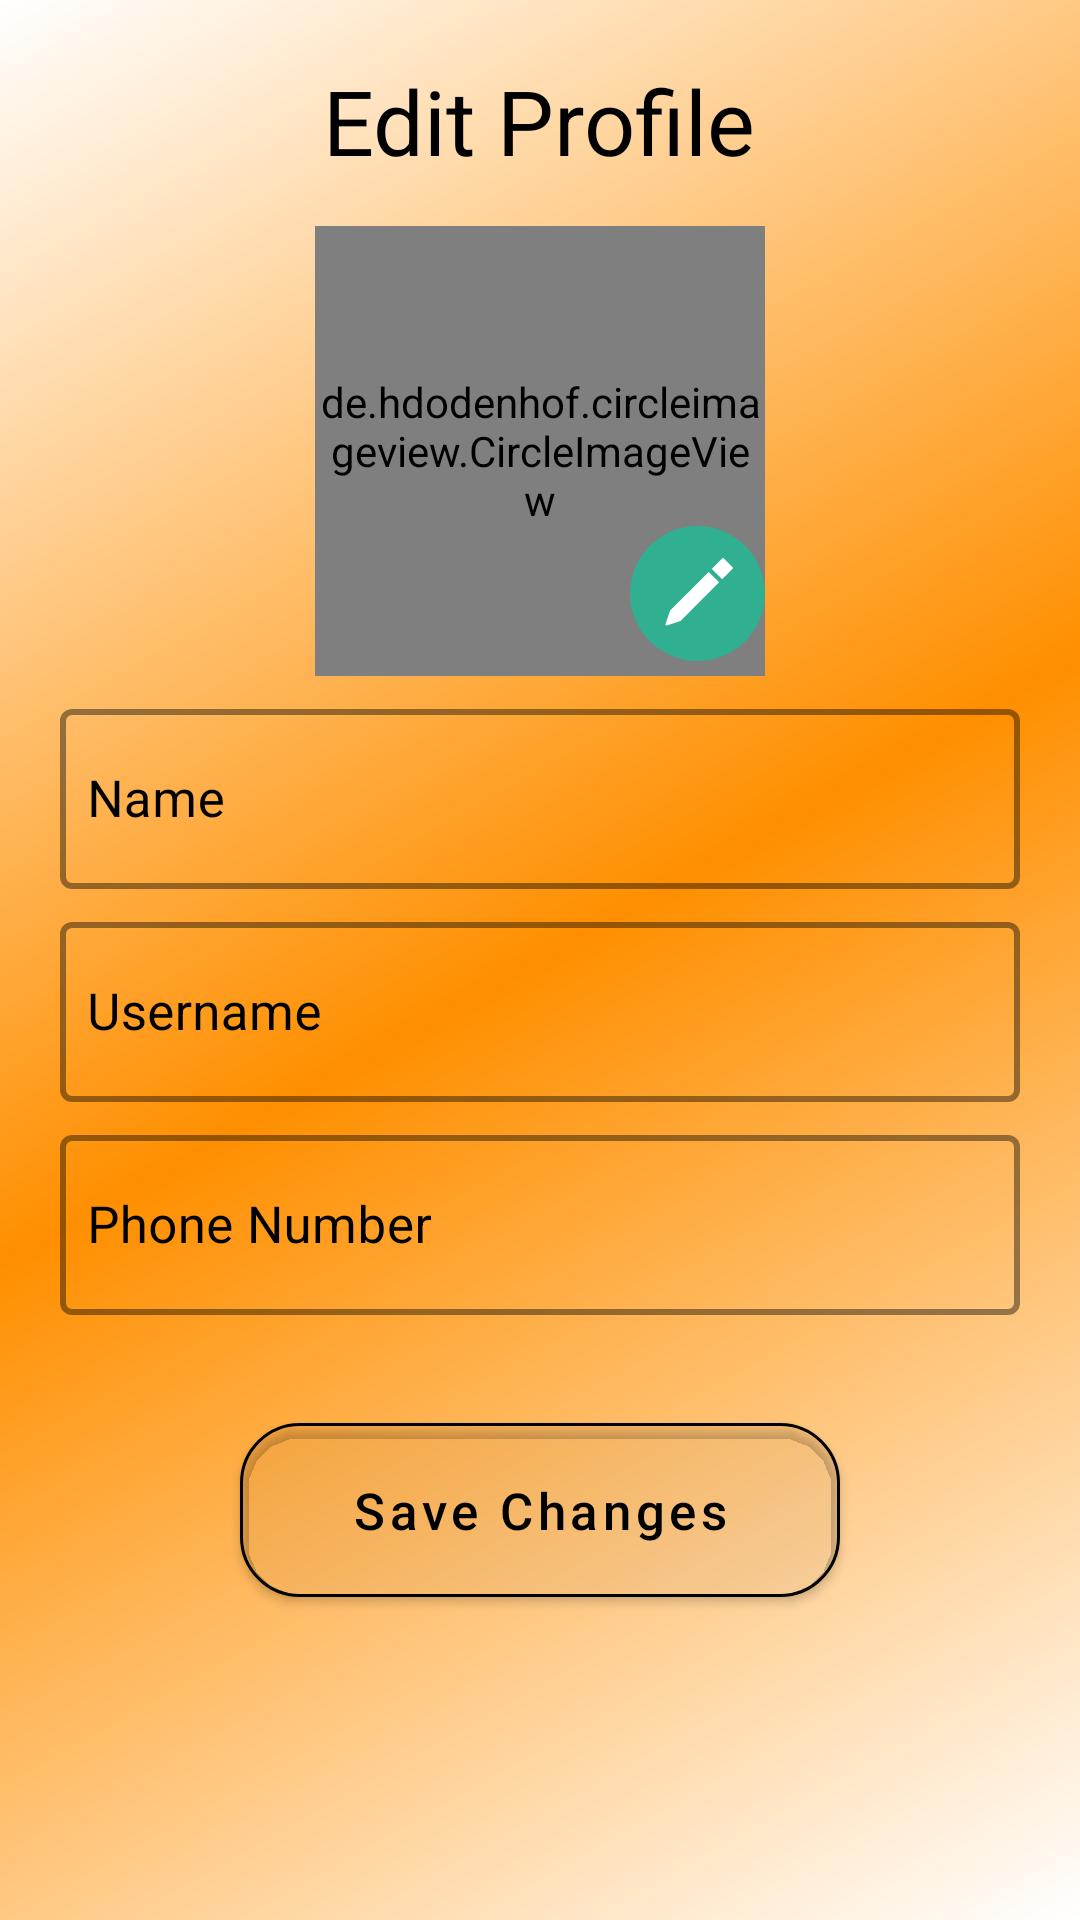

Reconstruct the res/layout file that produces this screen, plus the resources it refers to.
<!-- AndroidManifest.xml: application theme AppTheme -->
<!-- res/layout/activity_emp_edit_profile.xml -->
<?xml version="1.0" encoding="utf-8"?>
<LinearLayout xmlns:android="http://schemas.android.com/apk/res/android"
    xmlns:app="http://schemas.android.com/apk/res-auto"
    xmlns:tools="http://schemas.android.com/tools"
    android:layout_width="match_parent"
    android:layout_height="match_parent"
    tools:context=".employeeViewActivity.EmpEditProfileActivity"
    android:background="@drawable/layout_border"
    android:orientation="vertical">


    <LinearLayout
        android:layout_width="match_parent"
        android:layout_height="wrap_content"
        android:orientation="vertical"
        android:gravity="center"
        android:layout_margin="20dp">

        <TextView
            android:layout_width="wrap_content"
            android:layout_height="wrap_content"
            android:id="@+id/tv"
            android:text="Edit Profile"
            android:textColor="#000"
            android:textSize="30sp"/>
        <FrameLayout
            android:layout_width="wrap_content"
            android:layout_height="wrap_content"
            android:layout_marginTop="15dp">
            <de.hdodenhof.circleimageview.CircleImageView
                android:layout_width="150dp"
                android:layout_height="150dp"
                android:id="@+id/circle_iv"
                android:src="@drawable/ic_person_black_100dp"
                app:civ_border_width="2dp"/>

            <ImageView
                android:layout_width="wrap_content"
                android:layout_height="wrap_content"
                android:id="@+id/iv_edit"
                android:layout_marginBottom="5dp"
                android:layout_gravity="bottom|end"
                android:src="@drawable/edit_icon"/>

        </FrameLayout>

        <com.google.android.material.textfield.TextInputLayout
            android:layout_width="match_parent"
            android:layout_height="wrap_content"
            android:layout_marginTop="5dp"
            app:boxStrokeWidth="2dp"
            app:hintTextAppearance="@style/hintTextAppearance"
            app:boxStrokeColor="@color/colorBlack"
            android:textColorHint="@color/colorBlack"
            style="@style/Widget.MaterialComponents.TextInputLayout.OutlinedBox">

            <com.google.android.material.textfield.TextInputEditText
                android:layout_width="match_parent"
                android:layout_height="60dp"
                android:id="@+id/edt_name"
                android:hint="Name"
                android:textCursorDrawable="@drawable/cursur"
                android:inputType="text"
                android:textSize="17sp"
                android:textColor="@color/colorBlack"
                android:singleLine="true"
                android:maxLength="20"
                android:paddingLeft="9dp"
                android:drawablePadding="8dp"
                android:drawableStart="@drawable/ic_person_black_24dp"/>

        </com.google.android.material.textfield.TextInputLayout>



        <com.google.android.material.textfield.TextInputLayout
            android:layout_width="match_parent"
            android:layout_height="wrap_content"
            android:layout_marginTop="5dp"
            app:boxStrokeWidth="2dp"
            app:hintTextAppearance="@style/hintTextAppearance"
            app:boxStrokeColor="@color/colorBlack"
            android:textColorHint="@color/colorBlack"
            style="@style/Widget.MaterialComponents.TextInputLayout.OutlinedBox">

            <com.google.android.material.textfield.TextInputEditText
                android:layout_width="match_parent"
                android:layout_height="60dp"
                android:id="@+id/edt_username"
                android:hint="Username"
                android:textCursorDrawable="@drawable/cursur"
                android:inputType="textEmailAddress"
                android:textSize="17sp"
                android:textColor="@color/colorBlack"
                android:singleLine="true"
                android:maxLength="20"
                android:paddingLeft="9dp"
                android:drawablePadding="8dp"
                android:drawableStart="@drawable/ic_person_black_24dp"/>
        </com.google.android.material.textfield.TextInputLayout>
        <com.google.android.material.textfield.TextInputLayout
            android:layout_width="match_parent"
            android:layout_height="wrap_content"
            android:id="@+id/tilay_phone"
            android:layout_marginTop="5dp"
            app:boxStrokeWidth="2dp"
            app:hintTextAppearance="@style/hintTextAppearance"
            app:boxStrokeColor="@color/colorBlack"
            android:textColorHint="@color/colorBlack"
            style="@style/Widget.MaterialComponents.TextInputLayout.OutlinedBox">

            <com.google.android.material.textfield.TextInputEditText
                android:layout_width="match_parent"
                android:layout_height="60dp"
                android:id="@+id/edt_phone"
                android:hint="Phone Number"
                android:textCursorDrawable="@drawable/cursur"
                android:inputType="number"
                android:textSize="17sp"
                android:textColor="@color/colorBlack"
                android:singleLine="true"
                android:maxLength="10"
                android:paddingLeft="9dp"
                android:drawablePadding="8dp"
                android:drawableStart="@drawable/ic_phone_black_24dp"/>

        </com.google.android.material.textfield.TextInputLayout>

        <com.google.android.material.button.MaterialButton
            android:layout_width="200dp"
            android:layout_height="70dp"
            android:id="@+id/btn_emp_save"
            android:theme="@style/Widget.MaterialComponents.Button"
            android:text="Save Changes"
            android:textColor="#000"
            app:backgroundTint="#00000000"
            app:strokeWidth="1dp"
            app:strokeColor="@color/colorBlack"
            app:rippleColor="@color/colorBlack"
            app:cornerRadius="20dp"
            android:textSize="17sp"
            android:textAllCaps="false"
            android:layout_marginTop="30dp"/>

    </LinearLayout>

</LinearLayout>
<!-- resources referenced by this layout -->
<resources>
  <color name="colorBlack">#000000</color>
  <!-- drawable cursur (drawable) -->
  <?xml version="1.0" encoding="utf-8"?>
  <shape xmlns:android="http://schemas.android.com/apk/res/android"
      android:shape="rectangle" >
      <size android:width="2dp" />
      <solid android:color="#000"/>
  </shape>
  <!-- drawable edit_icon (drawable) -->
  <vector android:height="45dp" android:viewportHeight="128"
      android:viewportWidth="128" android:width="45dp" xmlns:android="http://schemas.android.com/apk/res/android">
      <path android:fillColor="#31AF91" android:pathData="M64,64m-64,0a64,64 0,1 1,128 0a64,64 0,1 1,-128 0"/>
      <path android:fillColor="#FFFFFF" android:pathData="M87.4,50.5l9.9,-9.9c0.4,-0.4 0.4,-1 0,-1.4l-8.5,-8.5c-0.4,-0.4 -1,-0.4 -1.4,0l-9.9,9.9L87.4,50.5z"/>
      <path android:fillColor="#FFFFFF" android:pathData="M74.6,43.5L38,80.1l-4.4,13c-0.3,0.8 0.5,1.5 1.3,1.3l13,-4.4l36.6,-36.6L74.6,43.5z"/>
  </vector>
  <!-- drawable layout_border (drawable) -->
  <?xml version="1.0" encoding="utf-8"?>
  <shape xmlns:android="http://schemas.android.com/apk/res/android"
      android:shape="rectangle">
  
      <gradient android:startColor="#fff"
          android:centerColor="#FF8F00"
          android:endColor="#fff"
          android:angle="135"/>
  
  </shape>
  <style name="hintTextAppearance" parent="TextAppearance.Design.Hint">
          <item name="android:textColor">#000</item>
          <item name="android:textSize">13sp</item>
      </style>
  <style name="AppTheme" parent="Theme.MaterialComponents.Light.NoActionBar.Bridge">
          
          <item name="colorPrimary">@color/colorPrimary</item>
          <item name="colorPrimaryDark">@color/colorPrimaryDark</item>
          <item name="colorAccent">@color/colorAccent</item>
      </style>
  <color name="colorPrimary">#000</color>
  <color name="colorPrimaryDark">#000</color>
  <color name="colorAccent">#000</color>
</resources>
